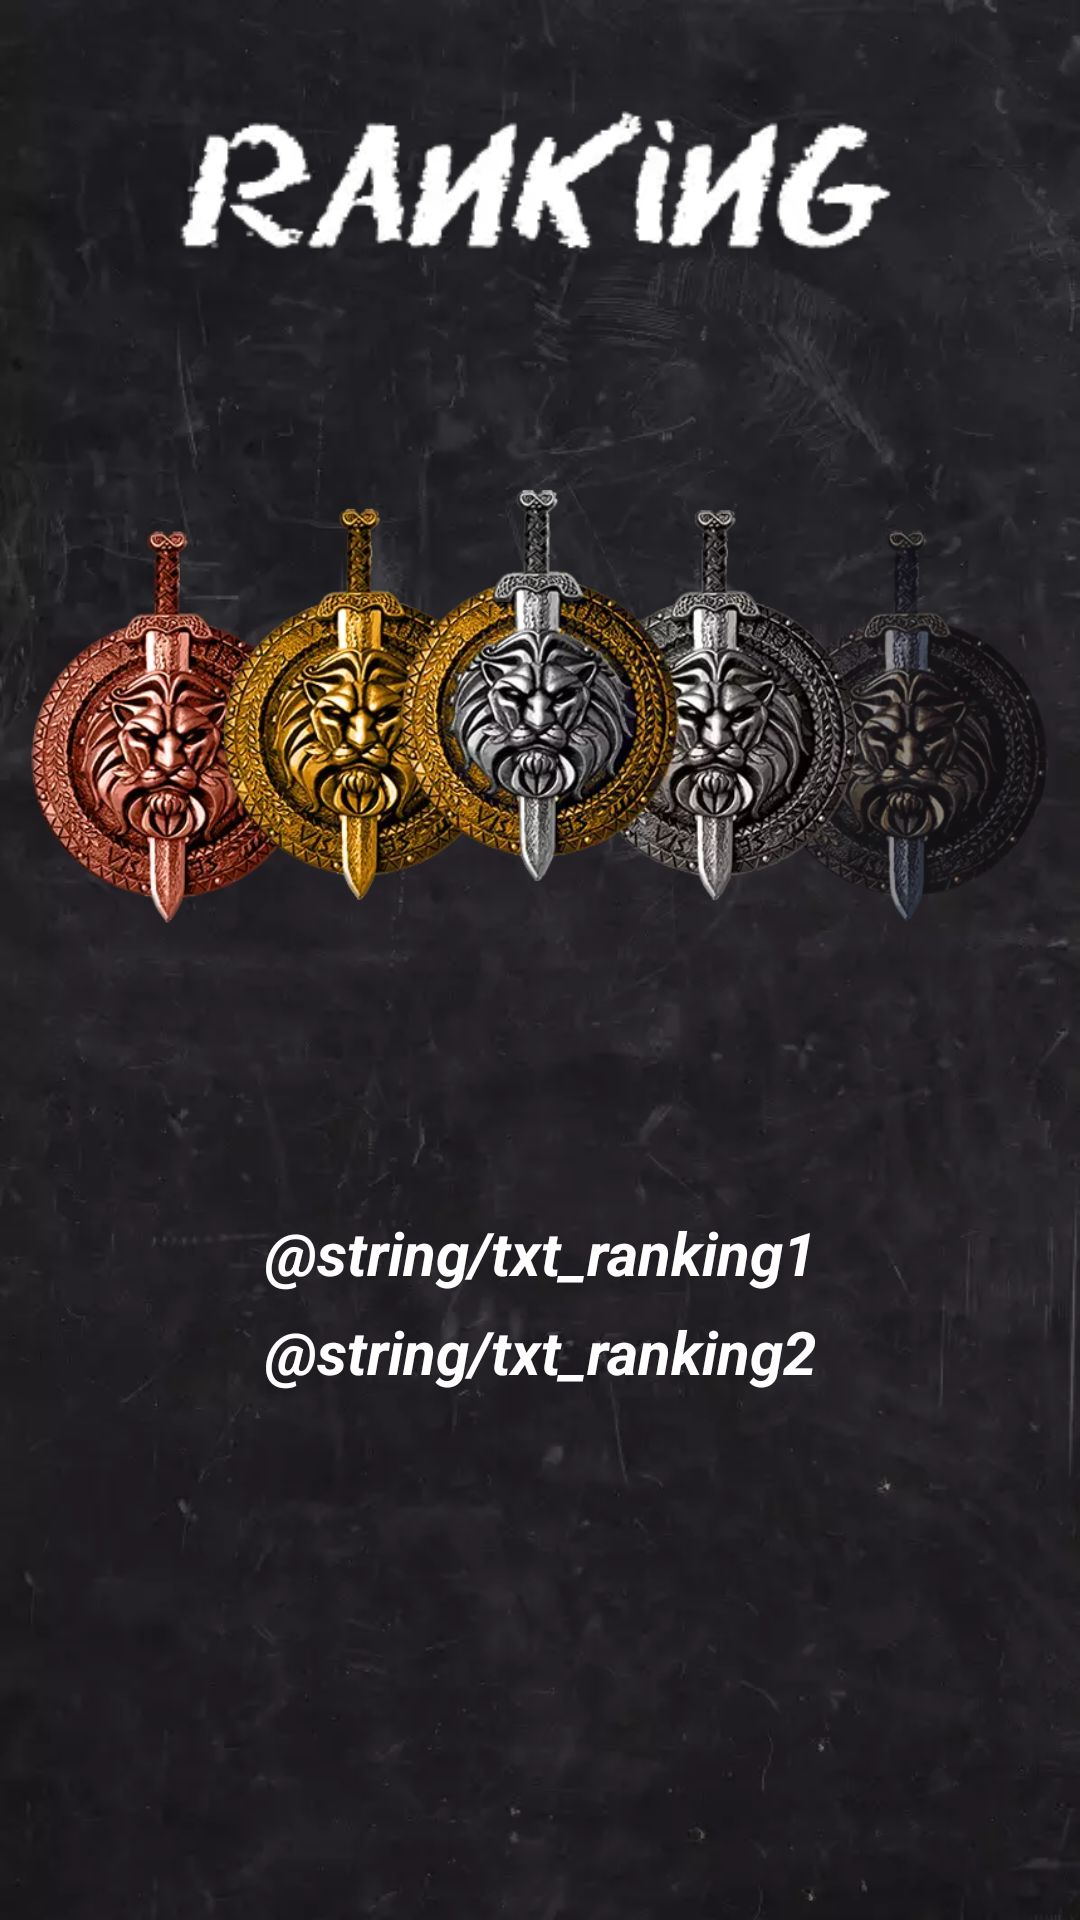

This screen was rendered from an Android layout file. Write that file and the resources it references.
<!-- AndroidManifest.xml: application theme Theme.CrossTrainer -->
<!-- res/layout/fragment_page_ranking.xml -->
<?xml version="1.0" encoding="utf-8"?>
<androidx.constraintlayout.widget.ConstraintLayout xmlns:android="http://schemas.android.com/apk/res/android"
    xmlns:app="http://schemas.android.com/apk/res-auto"
    xmlns:tools="http://schemas.android.com/tools"
    android:layout_width="match_parent"
    android:layout_height="match_parent"
    android:background="@drawable/back_c"
    tools:context=".ui.pageRelatorios.PageRelatoriosFragment">

    <ImageView
        android:id="@+id/img_avatar2"
        android:layout_width="0dp"
        android:layout_height="210dp"
        android:layout_marginStart="8dp"
        android:layout_marginTop="24dp"
        android:layout_marginEnd="8dp"
        android:layout_marginBottom="32dp"
        android:src="@drawable/ranking_medalhas"
        app:layout_constraintBottom_toTopOf="@+id/txt_avatar2"
        app:layout_constraintEnd_toEndOf="parent"
        app:layout_constraintStart_toStartOf="parent"
        app:layout_constraintTop_toBottomOf="@+id/imageView7" />

    <ImageView
        android:id="@+id/imageView7"
        android:layout_width="0dp"
        android:layout_height="wrap_content"
        android:layout_marginTop="28dp"
        android:layout_marginBottom="8dp"
        android:src="@drawable/titles_ranking"
        app:layout_constraintBottom_toTopOf="@+id/img_avatar2"
        app:layout_constraintEnd_toEndOf="parent"
        app:layout_constraintStart_toStartOf="parent"
        app:layout_constraintTop_toTopOf="parent" />

    <TextView
        android:id="@+id/txt_avatar2"
        android:layout_width="0dp"
        android:layout_height="wrap_content"
        android:layout_marginStart="8dp"
        android:layout_marginTop="32dp"
        android:layout_marginEnd="8dp"
        android:layout_marginBottom="8dp"
        android:singleLine="false"
        android:text="@string/txt_ranking1"
        android:textAlignment="center"
        android:textColor="@color/white"
        android:textSize="20sp"
        android:textStyle="bold|italic"
        app:layout_constraintBottom_toTopOf="@+id/txt_avatar3"
        app:layout_constraintEnd_toEndOf="parent"
        app:layout_constraintStart_toStartOf="parent"
        app:layout_constraintTop_toBottomOf="@+id/img_avatar2" />

    <TextView
        android:id="@+id/txt_avatar3"
        android:layout_width="0dp"
        android:layout_height="wrap_content"
        android:layout_marginStart="8dp"
        android:layout_marginTop="6dp"
        android:layout_marginEnd="8dp"
        android:singleLine="false"
        android:text="@string/txt_ranking2"
        android:textAlignment="center"
        android:textColor="@color/white"
        android:textSize="20sp"
        android:textStyle="bold|italic"
        app:layout_constraintEnd_toEndOf="parent"
        app:layout_constraintHorizontal_bias="0.0"
        app:layout_constraintStart_toStartOf="parent"
        app:layout_constraintTop_toBottomOf="@+id/txt_avatar2" />

</androidx.constraintlayout.widget.ConstraintLayout>
<!-- resources referenced by this layout -->
<resources>
  <color name="white">#FFFFFFFF</color>
  <!-- drawable back_c: webp bitmap (drawable, 18192 bytes) -->
  <!-- drawable ranking_medalhas: webp bitmap (drawable, 85362 bytes) -->
  <!-- drawable titles_ranking: webp bitmap (drawable, 9310 bytes) -->
  <style name="Theme.CrossTrainer" parent="Theme.AppCompat.Light.DarkActionBar">
          
          <item name="colorPrimary">@color/purple_500</item>
          <item name="colorPrimaryDark">@color/purple_700</item>
          <item name="colorAccent">@color/teal_200</item>
          
      </style>
  <color name="purple_500">#FF6200EE</color>
  <color name="purple_700">#FF3700B3</color>
  <color name="teal_200">#FF03DAC5</color>
</resources>
